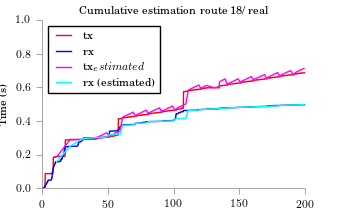

The file beside this chart, header and first rows:
time, tx, rx
10.92, 0.1865, 0.1574
20.92, 0.2872, 0.2487
30.92, 0.2899, 0.295
40.93, 0.2927, 0.301
41.16, 0.3001, 0.3016
43.03, 0.3076, 0.3021
45.14, 0.3151, 0.3026
47.13, 0.3225, 0.3031
49, 0.33, 0.3037
50.93, 0.305, 0.3176
51.24, 0.3125, 0.3181
54.48, 0.32, 0.3187
55.09, 0.3274, 0.3192
56.96, 0.3349, 0.3197
59.2, 0.3423, 0.3203
60.93, 0.4152, 0.3738
61.19, 0.4227, 0.3744
63.05, 0.4302, 0.3749
65.04, 0.4376, 0.3754
67.16, 0.4451, 0.3759
69.15, 0.4526, 0.3765
70.93, 0.4276, 0.3855
71.39, 0.4351, 0.386
73.13, 0.4425, 0.3865
75.37, 0.45, 0.387
76.98, 0.4574, 0.3876
79.09, 0.4649, 0.3881
80.93, 0.4413, 0.3959
80.96, 0.4488, 0.3964
83.07, 0.4563, 0.3969
85.06, 0.4637, 0.3975
87.18, 0.4712, 0.398
89.17, 0.4787, 0.3985
90.93, 0.4523, 0.398
91.03, 0.4597, 0.3986
93.4, 0.4672, 0.3991
95.14, 0.4747, 0.3996
97.25, 0.4821, 0.4001
99.12, 0.4896, 0.4007
100.9, 0.4646, 0.4134
102, 0.4721, 0.4139
103, 0.4796, 0.4145
105.5, 0.487, 0.415
107, 0.4945, 0.4155
109.2, 0.5019, 0.416
110.9, 0.5775, 0.4628
111.1, 0.5849, 0.4633
113.2, 0.5924, 0.4638
115.2, 0.5998, 0.4643
117, 0.6073, 0.4649
119.1, 0.6148, 0.4654
120.9, 0.5898, 0.4683
121.1, 0.5973, 0.4688
123, 0.6047, 0.4693
125, 0.6122, 0.4699
130.9, 0.5983, 0.4724
134.6, 0.6058, 0.473
134.7, 0.6132, 0.4735
134.7, 0.6207, 0.474
134.8, 0.6282, 0.4745
... 39 more rows
